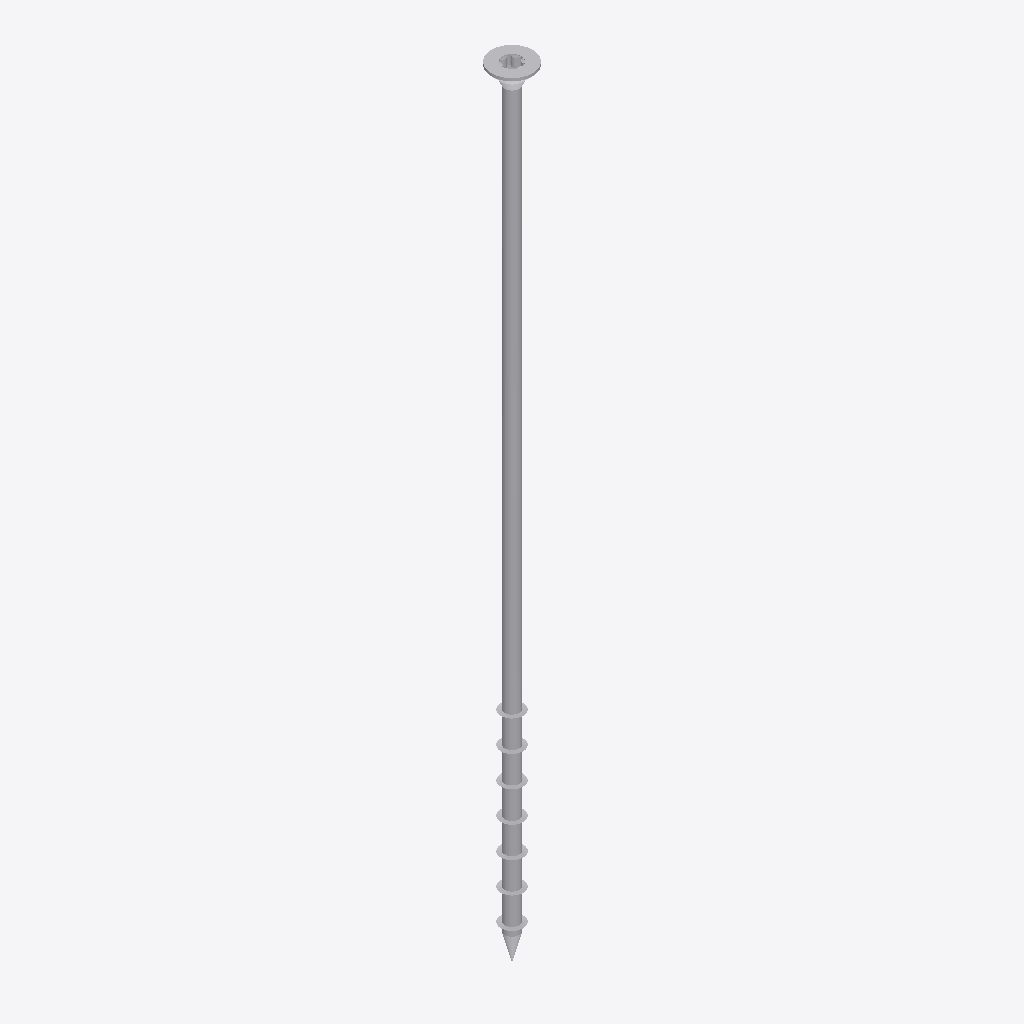
Isometric view of an IFC building model (IFC-SPF (STEP), schema IFC2X3, length unit millimetre), seen from the south-west, elements coloured by IFC class: 1 other element (light grey).
Extent 0.015 m × 0.015 m × 0.280 m (x, y, z). Storeys (1): Default Building Storey at 0.00 m. Elements (1): 1 IfcBuildingElementProxy.

HEADER;
FILE_DESCRIPTION(('ViewDefinition [CoordinationView]'),'2;1');
FILE_NAME('','2023-07-04T15:54:37',(''),(''),'','SketchUp Pro 2015','');
FILE_SCHEMA(('IFC2X3'));
ENDSEC;
DATA;
#1=IFCPROJECT('2Xt18d1rT9cQN59sKCAkp1',#2,'Default Project','Description of Default Project',$,$,$,(#20),#7);
#24=IFCSITE('3xZnGrzz57AQmeMUNd$z56',#2,'Default Site','Description of Default Site',$,#25,$,$,.ELEMENT.,(24,28,0),(54,25,0),10.0,$,$);
#30=IFCBUILDING('2oOiDi9ab0he1u9KI$49hn',#2,'Default Building','Description of Default Building',$,#31,$,$,.ELEMENT.,$,$,#36);
#37=IFCBUILDINGSTOREY('0MZnBADdfEMxPYiIX7adj0',#2,'Default Building Storey','Description of Default Building Storey',$,#38,$,$,.ELEMENT.,0.0);
#47=IFCBUILDINGELEMENTPROXY('0c23$px117tPrpuabBcs5O',#2,'','Description of Object',$,#48,#53,$,$);
ENDSEC;
